Run: headless pygame with SDL's dummy video driver; simulated clock (each Clock.tick advances the game by its frame time, no real sleeping); random seed 0; keys injected as events and as key.get_pressed() state; no mouse input.
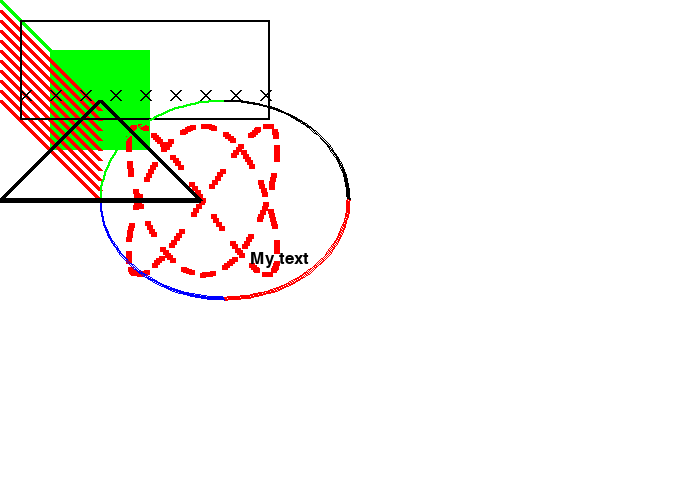
Frame 1 of 4 · flips 1–60 · no input
Frame 2 of 4 · flips 61–180 · tapped SPACE, RETURN · held RIGHT (→), D · screen unchanged from frame 1, image omitted
Frame 3 of 4 · flips 181–300 · held DOWN (↓), S · screen unchanged from frame 2, image omitted
Frame 4 of 4 · flips 301–420 · held LEFT (←), A, UP (↑), W · screen unchanged from frame 3, image omitted

The pygame program that drew these frames:

'''
Created on Mar 28, 2014
@author: BYSorynyos
'''

# Import a library of functions called 'pygame'
import pygame
import math
from math import pi

# Initialize the game engine
pygame.init()

# Define colors in RGB
BLACK = (  0,   0,   0)
WHITE = (255, 255, 255)
BLUE =  (  0,   0, 255)
GREEN = (  0, 255,   0)
RED =   (255,   0,   0)

# Open a 700/500 window 
size = (700, 500)
screen = pygame.display.set_mode(size)

# Put caption on widow
pygame.display.set_caption(" First Game ")

#Loop until the user clicks the close button.
done = False
  
# Used to manage how fast the screen updates
clock = pygame.time.Clock()
  
# -------- Main Program Loop -----------
while not done:
    
    for event in pygame.event.get():                    # User did something
        if event.type == pygame.QUIT:                   # If user clicked close
            done = True                                 # Flag that we are done so we exit this loop
    
    # Clear the screen -> white
    screen.fill(WHITE)
    
    # Draw a line
    pygame.draw.rect(screen, GREEN, [50,50,100,100])
    pygame.draw.line(screen, GREEN, [0,0], [100,100], 5)
    
    # Draw on the screen several lines from (0,10) to (100,110) 
    # 5 pixels wide using a while loop
    y_offset = 0
    while y_offset < 100:
        pygame.draw.line(screen, RED, [0,10+y_offset], [100,110+y_offset], 5)
        y_offset = y_offset + 10
    
    # Random drawings - cool    
    for i in range(200):
        radians_x = i * 2
        radians_y = i * 3
        x = int(75 * math.sin(radians_x)) + 200
        y = int(75 * math.cos(radians_y)) + 200
        pygame.draw.line(screen, RED, [x,y], [x+5,y], 5)
    
    # Crosses
    for x_offset in range(30,300,30):
        pygame.draw.line(screen,BLACK,[x_offset,100],[x_offset-10,90], 2 )
        pygame.draw.line(screen,BLACK,[x_offset,90],[x_offset-10,100], 2 )
        
    # Draw a rectangle
    pygame.draw.rect(screen,BLACK,[20,20,250,100],2)
    
    # Draw an arc as part of an ellipse. Use radians to determine what
    # angle to draw.
    pygame.draw.arc(screen,GREEN,[100,100,250,200],  pi/2,     pi, 2)
    pygame.draw.arc(screen,BLACK,[100,100,250,200],     0,   pi/2, 2)
    pygame.draw.arc(screen,RED,  [100,100,250,200],3*pi/2,   2*pi, 2)
    pygame.draw.arc(screen,BLUE, [100,100,250,200],    pi, 3*pi/2, 2)
    
    # This draws a triangle using the polygon command
    pygame.draw.polygon(screen,BLACK,[[100,100],[0,200],[200,200]],5)
    
    # Select the font to use. Default font, 25 pt size.
    font = pygame.font.Font(None, 25)
 
    # Render the text. "True" means anti-aliased text. 
    # Black is the color. The variable BLACK was defined
    # above as a list of [0,0,0]
    # Note: This line creates an image of the letters, 
    # but does not put it on the screen yet.
    text = font.render("My text",True,BLACK)
 
    # Put the image of the text on the screen at 250x250
    screen.blit(text, [250,250])
    
    # Display everything
    pygame.display.flip()
    
    # Limit to 20 frames per second
    clock.tick(20)

# Quit the program
pygame.quit()
